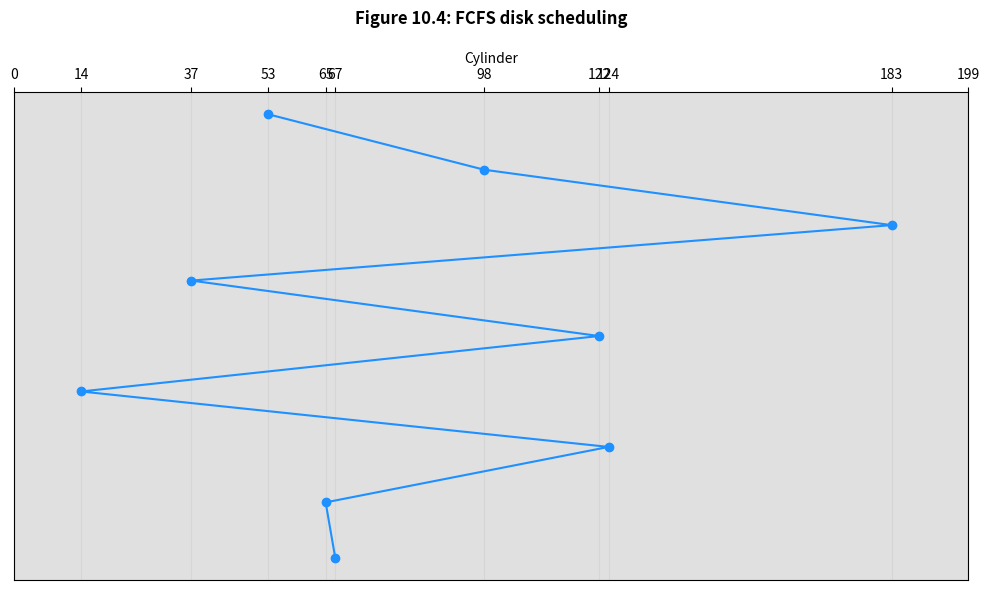
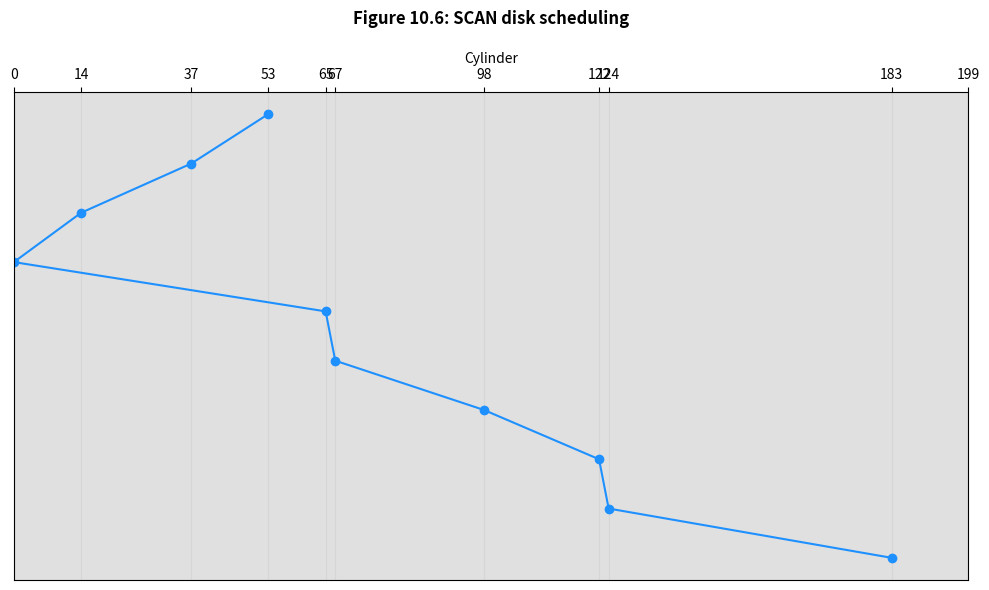

Here is the Python script that generated these plots, in order:
import matplotlib.pyplot as plt

# Textbook example data
queue = [98, 183, 37, 122, 14, 124, 65, 67]
head_start = 53
cylinders = [0, 14, 37, 53, 65, 67, 98, 122, 124, 183, 199]

# --- 1. Calculate FCFS Path ---
# FCFS simply follows the order of the queue
fcfs_path = [head_start] + queue

# --- 2. Calculate SCAN Path ---
# SCAN moves towards 0 first (as assumed in the text's figure 10.6), 
# then reverses towards 199.
# Requests less than 53 (descending): 37, 14, 0 (end of disk)
# Requests greater than 53 (ascending): 65, 67, 98, 122, 124, 183
scan_path = [head_start, 37, 14, 0, 65, 67, 98, 122, 124, 183]


def plot_disk_schedule(path, title):
    """Helper function to plot the disk scheduling graph."""
    plt.figure(figsize=(10, 6))
    
    # Y-axis represents time/steps (0 is start, moving downwards)
    y_values = range(len(path))
    
    # Plot the path
    plt.plot(path, y_values, marker='o', linestyle='-', color='dodgerblue', markersize=6)
    
    # Formatting to match the textbook visual style
    plt.gca().invert_yaxis() # Invert Y axis so time flows downwards
    plt.xlim(0, 199)
    
    # Set custom X ticks to show the specific requested cylinders
    plt.xticks(cylinders, rotation=45)
    plt.yticks([]) # Hide Y-axis labels as they just represent sequence steps
    
    # Add vertical grid lines for visual tracking
    plt.grid(axis='x', linestyle='-', color='lightgrey', alpha=0.7)
    
    # Fill background color similar to the textbook
    plt.gca().set_facecolor('#e0e0e0')
    
    plt.title(title, pad=20, fontweight='bold')
    plt.xlabel('Cylinder')
    
    # Move x-axis to the top like in the textbook figures
    plt.gca().xaxis.tick_top()
    plt.gca().xaxis.set_label_position('top')
    
    plt.tight_layout()
    plt.show()

# Generate both graphs
plot_disk_schedule(fcfs_path, 'Figure 10.4: FCFS disk scheduling')
plot_disk_schedule(scan_path, 'Figure 10.6: SCAN disk scheduling')
